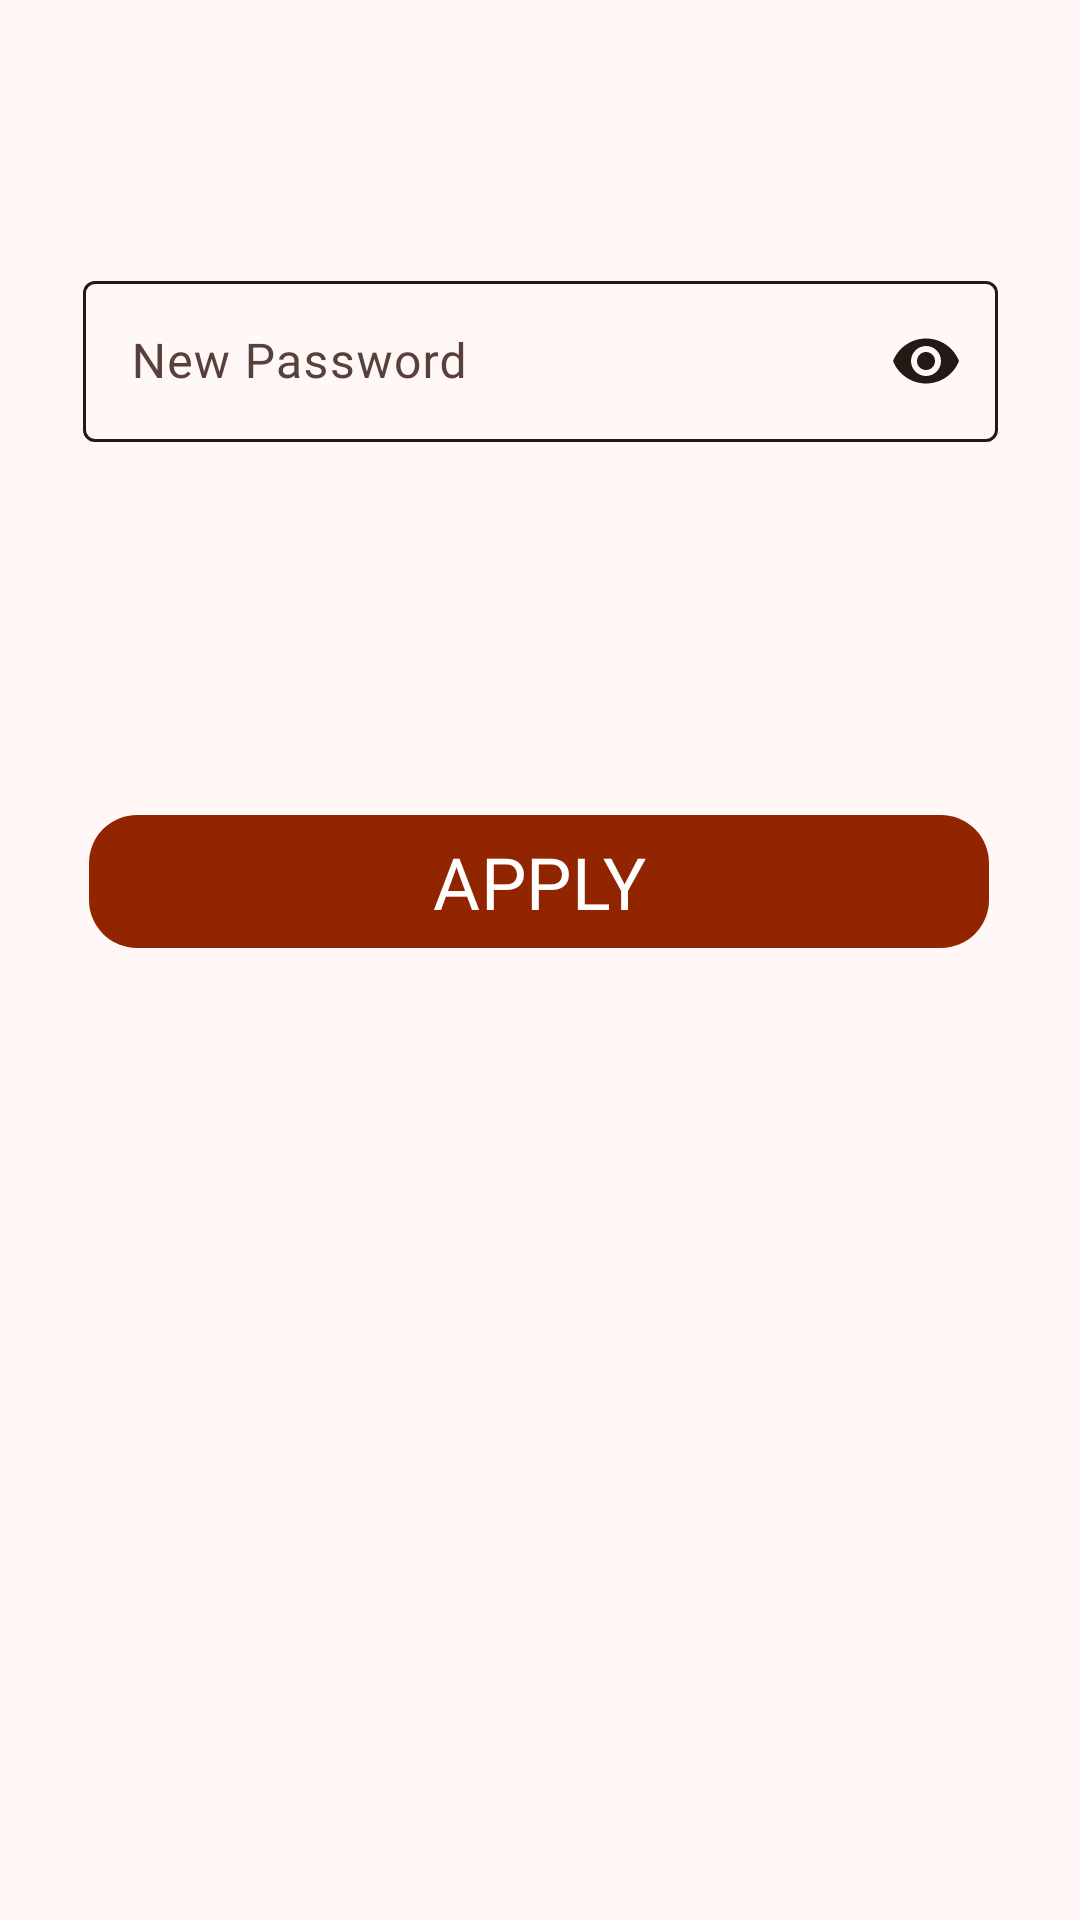

This screen was rendered from an Android layout file. Write that file and the resources it references.
<!-- AndroidManifest.xml: application theme AppTheme -->
<!-- res/layout/change_password.xml -->
<?xml version="1.0" encoding="utf-8"?>
<androidx.constraintlayout.widget.ConstraintLayout xmlns:android="http://schemas.android.com/apk/res/android"
    android:layout_width="match_parent"
    android:layout_height="match_parent"
    xmlns:app="http://schemas.android.com/apk/res-auto"
    android:background="?colorSurface">

    <com.google.android.material.floatingactionbutton.FloatingActionButton
        android:id="@+id/backToOptionsBtn2"
        android:layout_width="56dp"
        android:layout_height="56dp"
        android:layout_marginBottom="100dp"
        android:clickable="true"
        android:elevation="6dp"
        app:layout_constraintBottom_toTopOf="@+id/newPasswordInputContainer"
        app:layout_constraintEnd_toEndOf="parent"
        app:layout_constraintHorizontal_bias="0.149"
        app:layout_constraintStart_toStartOf="parent"
        app:layout_constraintTop_toTopOf="parent"
        app:layout_constraintVertical_bias="1.0"
        app:srcCompat="@drawable/back" />

    <com.google.android.material.textfield.TextInputLayout
        android:id="@+id/newPasswordInputContainer"
        android:layout_width="305dp"
        android:layout_height="wrap_content"
        android:layout_marginBottom="100dp"
        app:endIconMode="password_toggle"
        app:endIconTint="?colorOnSurface"
        app:boxBackgroundMode="outline"
        app:boxStrokeColor="@color/stroke_color"
        app:errorEnabled="true"
        app:layout_constraintBottom_toTopOf="@+id/changePasswordBtn"
        app:layout_constraintEnd_toEndOf="parent"
        app:layout_constraintStart_toStartOf="parent">

        <com.google.android.material.textfield.TextInputEditText
            android:id="@+id/newPasswordInput"
            android:layout_width="match_parent"
            android:layout_height="wrap_content"
            android:fontFamily="@font/noto_sans_bold"
            android:hint="@string/new_password_hint"
            android:inputType="textPassword"
            android:padding="16dp" />
    </com.google.android.material.textfield.TextInputLayout>

    <com.google.android.material.button.MaterialButton
        android:id="@+id/changePasswordBtn"
        android:layout_width="300dp"
        android:layout_height="wrap_content"
        android:layout_marginBottom="320dp"
        android:text="@string/apply_changes"
        android:textSize="24sp"
        android:fontFamily="@font/noto_sans_bold"
        app:backgroundTint="?colorPrimary"
        app:cornerRadius="16dp"
        app:iconGravity="textStart"
        app:iconPadding="12dp"
        app:layout_constraintBottom_toBottomOf="parent"
        app:layout_constraintEnd_toEndOf="parent"
        app:layout_constraintHorizontal_bias="0.495"
        app:layout_constraintStart_toStartOf="parent" />

</androidx.constraintlayout.widget.ConstraintLayout>
<!-- resources referenced by this layout -->
<resources>
  <string name="apply_changes">APPLY</string>
  <string name="new_password_hint">New Password</string>
  <color name="md_theme_primary">#902500</color>
  <color name="md_theme_onPrimary">#FFFFFF</color>
  <color name="md_theme_primaryContainer">#B33B15</color>
  <color name="md_theme_onPrimaryContainer">#FFDAD0</color>
  <color name="md_theme_secondary">#8E4C39</color>
  <color name="md_theme_onSecondary">#FFFFFF</color>
  <color name="md_theme_secondaryContainer">#FEA991</color>
  <color name="md_theme_onSecondaryContainer">#793B29</color>
  <color name="md_theme_tertiary">#745B00</color>
  <color name="md_theme_onTertiary">#FFFFFF</color>
  <color name="md_theme_tertiaryContainer">#C8A84A</color>
  <color name="md_theme_onTertiaryContainer">#4F3D00</color>
  <color name="md_theme_error">#BA1A1A</color>
  <color name="md_theme_onError">#FFFFFF</color>
  <color name="md_theme_errorContainer">#FFDAD6</color>
  <color name="md_theme_onErrorContainer">#93000A</color>
  <color name="md_theme_background">#FFF8F6</color>
  <color name="md_theme_onBackground">#251915</color>
  <color name="md_theme_surface">#FFF8F6</color>
  <color name="md_theme_onSurface">#251915</color>
  <color name="md_theme_surfaceVariant">#FEDBD2</color>
  <color name="md_theme_onSurfaceVariant">#59413B</color>
  <color name="md_theme_outline">#8C7169</color>
  <color name="md_theme_outlineVariant">#E0BFB7</color>
  <color name="md_theme_inverseSurface">#3C2D29</color>
  <color name="md_theme_inverseOnSurface">#FFEDE8</color>
  <color name="md_theme_inversePrimary">#FFB5A0</color>
  <color name="md_theme_primaryFixed">#FFDBD1</color>
  <color name="md_theme_onPrimaryFixed">#3B0900</color>
  <color name="md_theme_primaryFixedDim">#FFB5A0</color>
  <color name="md_theme_onPrimaryFixedVariant">#862200</color>
  <color name="md_theme_secondaryFixed">#FFDBD1</color>
  <color name="md_theme_onSecondaryFixed">#390B01</color>
  <color name="md_theme_secondaryFixedDim">#FFB5A0</color>
  <color name="md_theme_onSecondaryFixedVariant">#713524</color>
  <color name="md_theme_tertiaryFixed">#FFE08B</color>
  <color name="md_theme_onTertiaryFixed">#241A00</color>
  <color name="md_theme_tertiaryFixedDim">#E5C362</color>
  <color name="md_theme_onTertiaryFixedVariant">#584400</color>
  <color name="md_theme_surfaceDim">#EDD5CF</color>
  <color name="md_theme_surfaceBright">#FFF8F6</color>
  <color name="md_theme_surfaceContainerLowest">#FFFFFF</color>
  <color name="md_theme_surfaceContainerLow">#FFF1ED</color>
  <color name="md_theme_surfaceContainer">#FFE9E4</color>
  <color name="md_theme_surfaceContainerHigh">#FBE3DD</color>
  <color name="md_theme_surfaceContainerHighest">#F6DDD7</color>
</resources>
